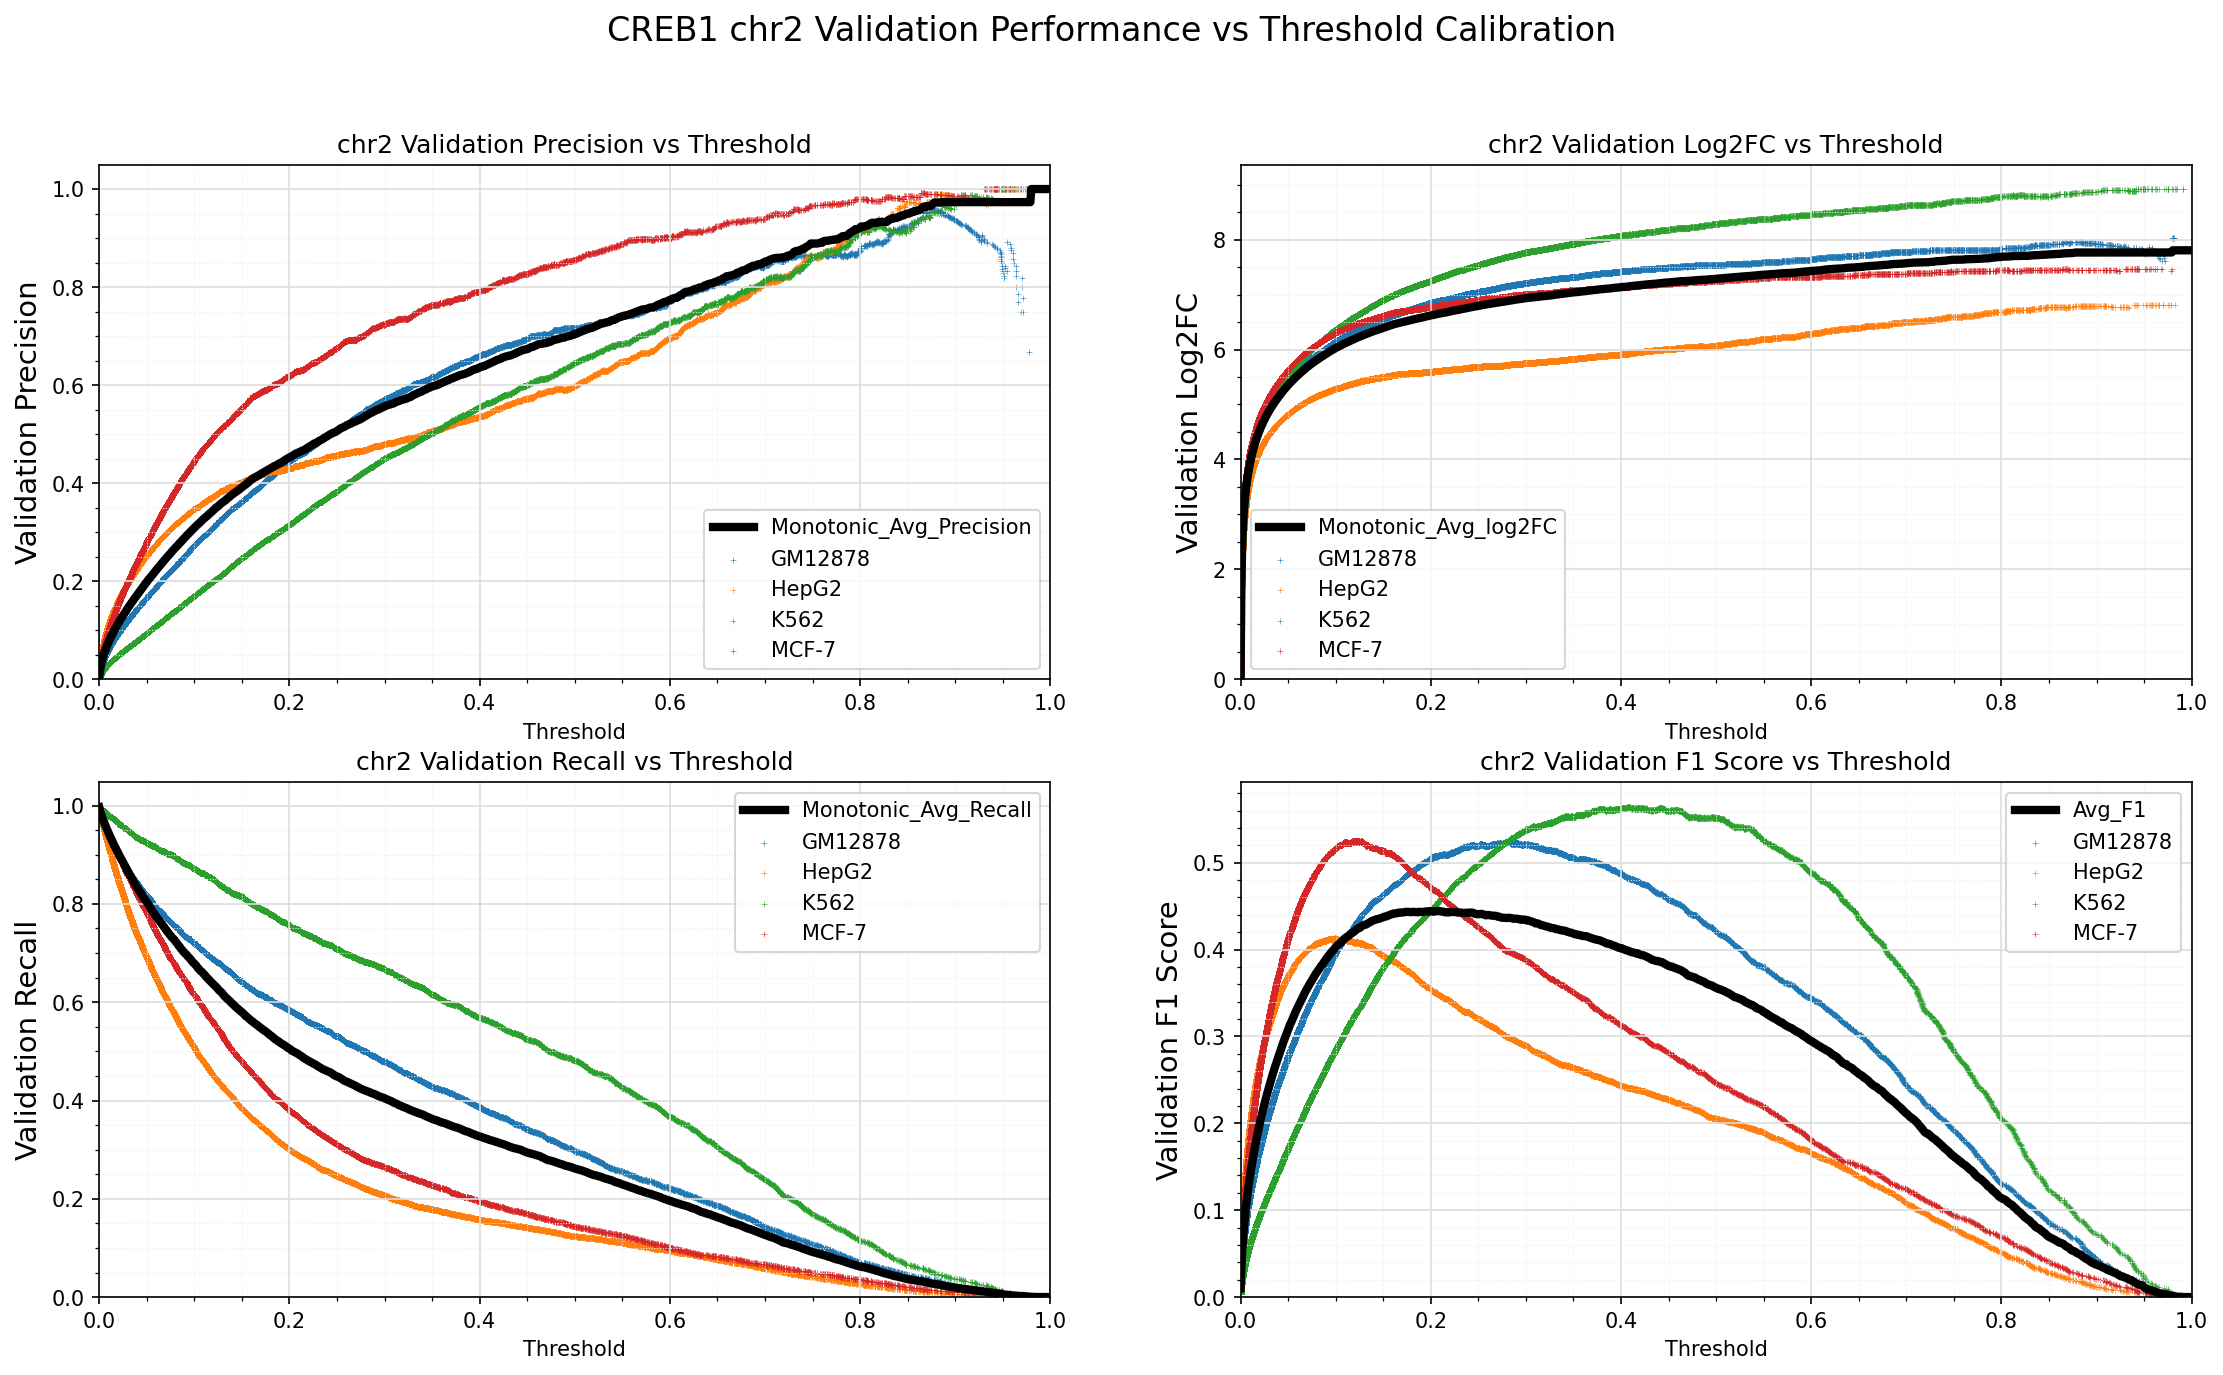

The file beside this chart, header and first rows:
Standard_Thresh	Monotonic_Avg_Precision	Monotonic_Avg_Recall	Monotonic_Avg_log2FC	Avg_F1
0.0	0.005104	0.9967	-0.003045	0.01014
0.001	0.01889	0.9883	1.903	0.03694
0.002	0.03002	0.9827	2.576	0.05795
0.003	0.03824	0.9774	2.928	0.0731
0.004	0.04512	0.9722	3.169	0.08555
0.005	0.05132	0.9671	3.356	0.09659
0.006	0.05702	0.9621	3.51	0.1066
0.007	0.06227	0.9572	3.639	0.1157
0.008	0.06728	0.9527	3.752	0.1242
0.009	0.07194	0.9479	3.849	0.1321
0.01	0.07646	0.9434	3.938	0.1396
0.011	0.08076	0.9392	4.018	0.1467
0.012	0.08486	0.9349	4.091	0.1533
0.013	0.0889	0.9315	4.16	0.1598
0.014	0.09277	0.9267	4.223	0.166
0.015	0.09648	0.9225	4.28	0.1718
0.016	0.1002	0.9186	4.336	0.1776
0.017	0.1038	0.9144	4.388	0.1832
0.018	0.1073	0.9107	4.436	0.1885
0.019	0.1107	0.9065	4.482	0.1936
0.02	0.1141	0.9033	4.526	0.1987
0.021	0.1174	0.8993	4.569	0.2036
0.022	0.1207	0.8957	4.61	0.2084
0.023	0.1238	0.892	4.648	0.2129
0.024	0.127	0.889	4.686	0.2176
0.025	0.1301	0.885	4.722	0.222
0.026	0.1332	0.8815	4.756	0.2262
0.027	0.1361	0.8781	4.789	0.2303
0.028	0.139	0.8742	4.82	0.2342
0.029	0.1419	0.8703	4.851	0.2382
0.03	0.1449	0.8668	4.882	0.2422
0.031	0.1478	0.8634	4.911	0.2461
0.032	0.1505	0.8599	4.938	0.2497
0.033	0.1533	0.8565	4.966	0.2534
0.034	0.1561	0.8531	4.993	0.257
0.035	0.159	0.8497	5.02	0.2608
0.036	0.1617	0.8461	5.045	0.2641
0.037	0.1643	0.8424	5.069	0.2674
0.038	0.1671	0.8393	5.094	0.2709
0.039	0.1698	0.8357	5.117	0.2741
0.04	0.1724	0.8328	5.14	0.2773
0.041	0.175	0.8303	5.163	0.2806
0.042	0.1777	0.8272	5.185	0.2838
0.043	0.1804	0.824	5.208	0.287
0.044	0.1831	0.8213	5.23	0.2902
0.045	0.1858	0.818	5.253	0.2933
0.046	0.1883	0.815	5.273	0.2962
0.047	0.1907	0.8122	5.293	0.299
0.048	0.1934	0.8093	5.314	0.302
0.049	0.196	0.8068	5.333	0.305
0.05	0.1985	0.8036	5.353	0.3078
0.051	0.2012	0.801	5.373	0.3108
0.052	0.2037	0.7985	5.392	0.3136
0.053	0.2059	0.795	5.408	0.3157
0.054	0.2082	0.7917	5.425	0.3181
0.055	0.2107	0.7887	5.443	0.3207
0.056	0.2132	0.7852	5.461	0.3232
0.057	0.2159	0.783	5.479	0.3261
0.058	0.2183	0.7804	5.496	0.3285
0.059	0.2206	0.777	5.512	0.3308
... 941 more rows
